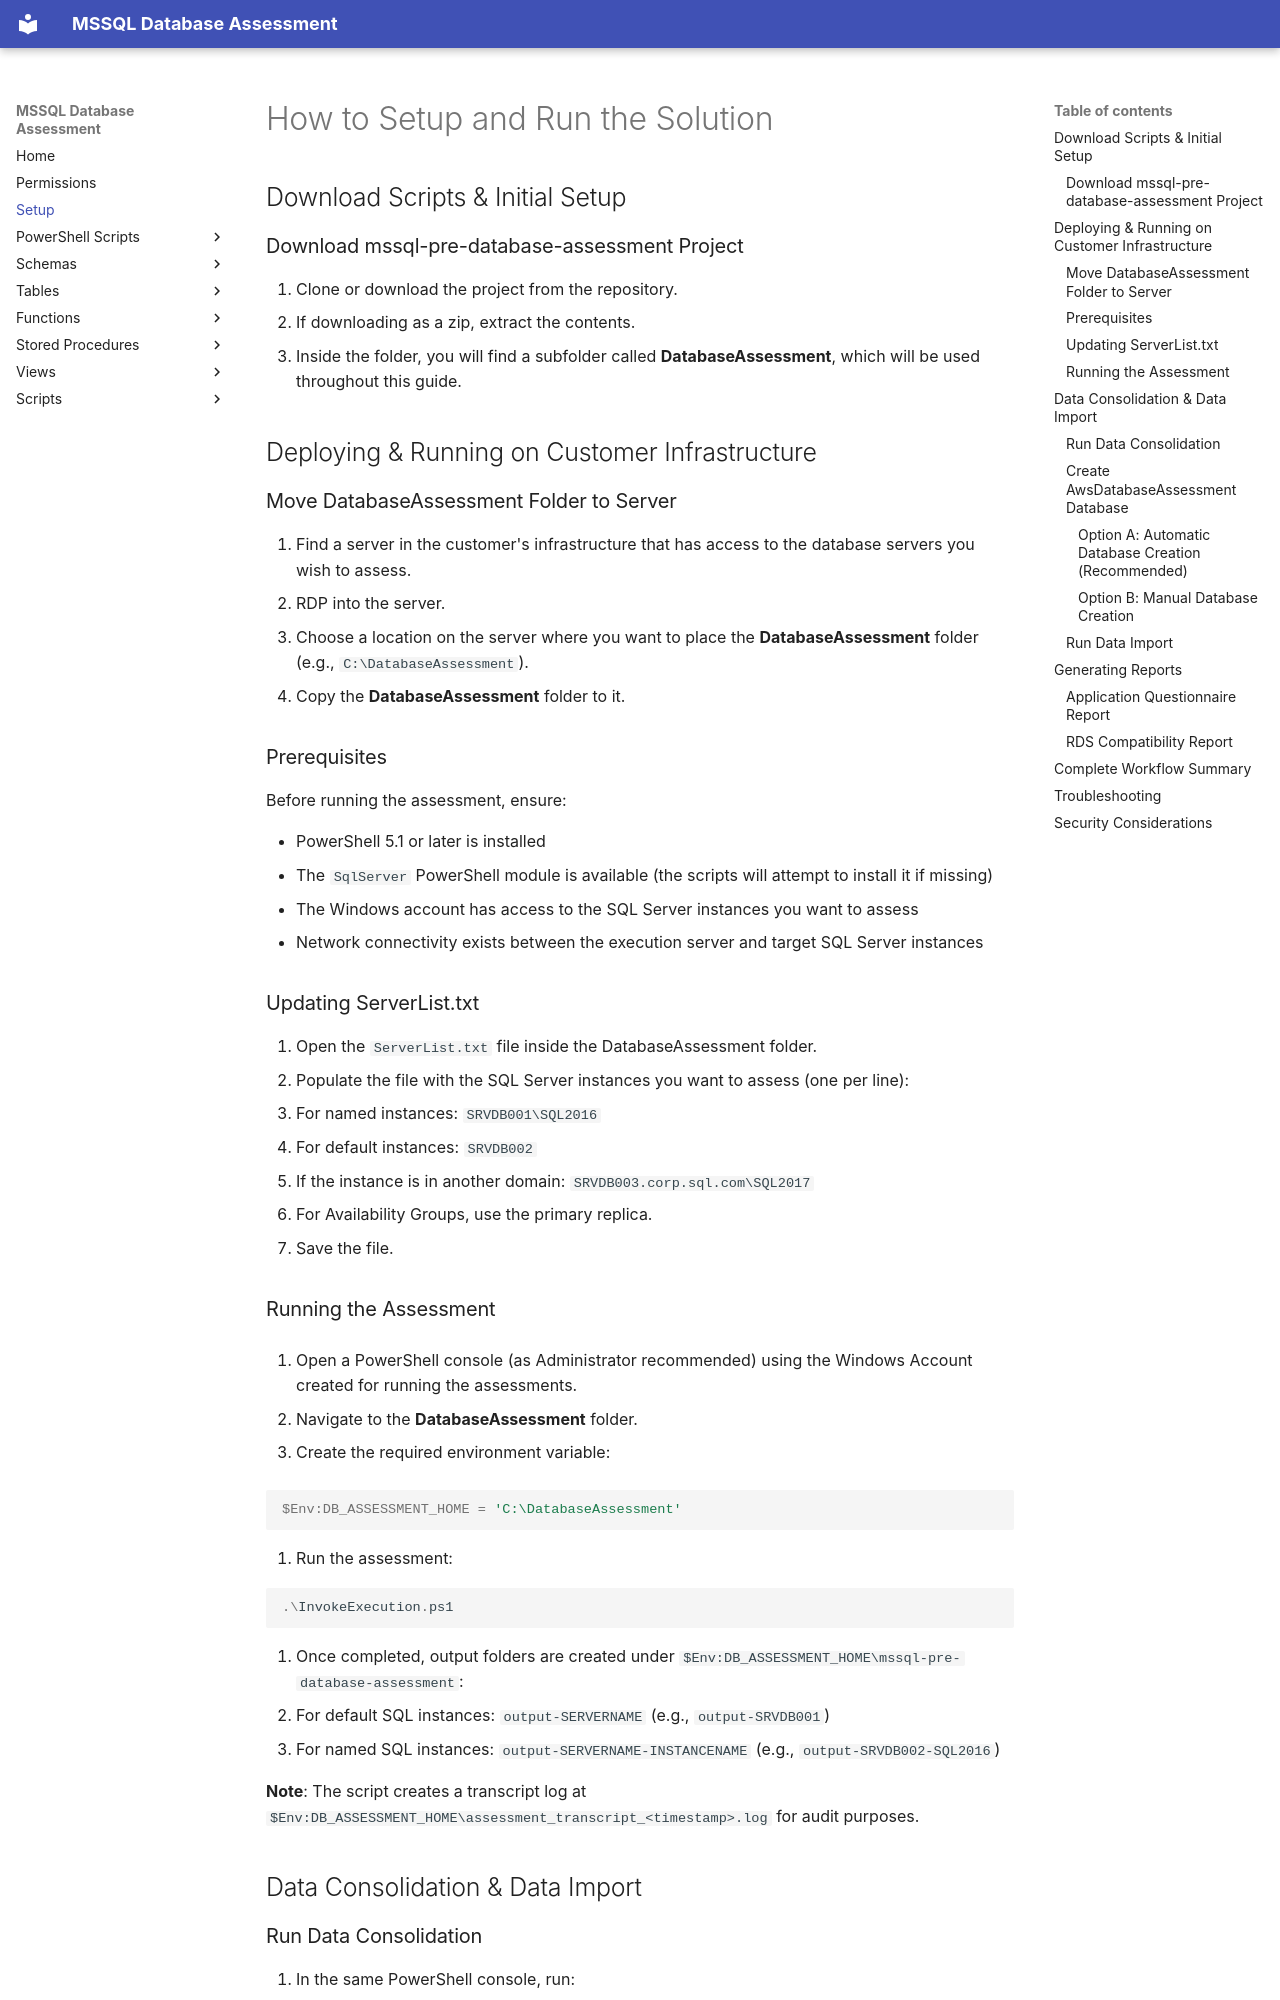

repository: aws-samples/sample-mssql-pre-migration-database-assessment · page: setup/howto/index.html · generator: mkdocs

# How to Setup and Run the Solution

## Download Scripts & Initial Setup

### Download mssql-pre-database-assessment Project

1. Clone or download the project from the repository.
2. If downloading as a zip, extract the contents.
3. Inside the folder, you will find a subfolder called **DatabaseAssessment**, which will be used throughout this guide.

## Deploying & Running on Customer Infrastructure

### Move DatabaseAssessment Folder to Server

1. Find a server in the customer's infrastructure that has access to the database servers you wish to assess.
2. RDP into the server.
3. Choose a location on the server where you want to place the **DatabaseAssessment** folder (e.g., `C:\DatabaseAssessment`).
4. Copy the **DatabaseAssessment** folder to it.

### Prerequisites

Before running the assessment, ensure:

- PowerShell 5.1 or later is installed
- The `SqlServer` PowerShell module is available (the scripts will attempt to install it if missing)
- The Windows account has access to the SQL Server instances you want to assess
- Network connectivity exists between the execution server and target SQL Server instances

### Updating ServerList.txt

1. Open the `ServerList.txt` file inside the DatabaseAssessment folder.
2. Populate the file with the SQL Server instances you want to assess (one per line):
   - For named instances: `SRVDB001\SQL2016`
   - For default instances: `SRVDB002`
   - If the instance is in another domain: `SRVDB003.corp.sql.com\SQL2017`
3. For Availability Groups, use the primary replica.
4. Save the file.

### Running the Assessment

1. Open a PowerShell console (as Administrator recommended) using the Windows Account created for running the assessments.

2. Navigate to the **DatabaseAssessment** folder.

3. Create the required environment variable:

   ```powershell
   $Env:DB_ASSESSMENT_HOME = 'C:\DatabaseAssessment'
   ```

4. Run the assessment:

   ```powershell
   .\InvokeExecution.ps1
   ```

5. Once completed, output folders are created under `$Env:DB_ASSESSMENT_HOME\mssql-pre-database-assessment`:
   - For default SQL instances: `output-SERVERNAME` (e.g., `output-SRVDB001`)
   - For named SQL instances: `output-SERVERNAME-INSTANCENAME` (e.g., `output-SRVDB002-SQL2016`)

**Note**: The script creates a transcript log at `$Env:DB_ASSESSMENT_HOME\assessment_transcript_<timestamp>.log` for audit purposes.

## Data Consolidation & Data Import
